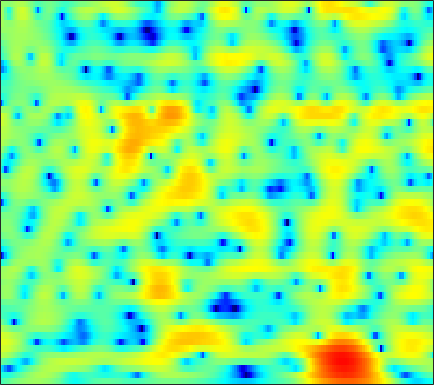

The table this chart was drawn from, first rows:
-3.6662, -3.1329, -2.4981, -1.9236, -1.528, -1.0382, -0.59008, -0.27245, 0.11328, 0.47307, 0.78963, 1.0015, 1.2422, 1.4439, 1.558, 1.6671, 1.7179, 1.7178, 1.6565, 1.5296, 1.3239, 1.1224, 0.78213, 0.35626
-5.858, -5.879, -5.834, -5.63, -5.345, -4.792, -4.079, -3.469, -2.618, -1.764, -0.9486, -0.3748, 0.323, 0.9371, 1.34, 1.796, 2.16, 2.37, 2.561, 2.651, 2.634, 2.546, 2.323, 1.976
-8.808, -10.72, -14.07, -17.85, -18.22, -14.87, -11.55, -9.639, -7.654, -6.084, -4.792, -3.935, -2.906, -1.964, -1.299, -0.4657, 0.2954, 0.8187, 1.443, 1.975, 2.411, 2.673, 2.936, 3.104
-1.124, -1.716, -2.527, -3.318, -3.895, -4.669, -5.501, -6.21, -7.404, -8.959, -10.87, -12.2, -12.35, -10.19, -8.085, -5.548, -3.47, -2.176, -0.7557, 0.3882, 1.304, 1.868, 2.477, 2.948
3.418, 3.119, 2.63, 2.031, 1.515, 0.7114, -0.2232, -1.006, -2.161, -3.378, -4.524, -5.191, -5.558, -5.233, -4.677, -3.728, -2.754, -2.073, -1.271, -0.6073, -0.0657, 0.2385, 0.5536, 0.7637
4.928, 4.875, 4.679, 4.346, 4.01, 3.453, 2.79, 2.227, 1.411, 0.5366, -0.3534, -1.022, -1.886, -2.673, -3.209, -3.774, -4.138, -4.256, -4.242, -4.115, -3.982, -3.946, -4.045, -4.367
5.601, 5.583, 5.429, 5.136, 4.827, 4.301, 3.652, 3.062, 2.146, 1.062, -0.2494, -1.42, -3.315, -5.768, -8.153, -12.66, -19.57, -19.57, -13.53, -10.04, -8.085, -7.231, -6.791, -7.005
4.968, 4.785, 4.46, 4.057, 3.715, 3.222, 2.692, 2.27, 1.661, 0.9814, 0.2117, -0.434, -1.414, -2.489, -3.316, -4.32, -4.968, -5.09, -4.868, -4.421, -4.016, -3.797, -3.69, -3.851
2.765, 2.227, 1.403, 0.5109, -0.1451, -0.8871, -1.315, -1.399, -1.22, -0.8514, -0.4372, -0.1493, 0.1576, 0.3793, 0.501, 0.6228, 0.7216, 0.781, 0.8349, 0.8521, 0.8236, 0.746, 0.5481, 0.2286
-0.7937, -1.662, -3.251, -5.558, -8.077, -13.66, -24.44, -15.84, -9.088, -5.439, -3.043, -1.714, -0.3665, 0.6433, 1.229, 1.845, 2.289, 2.532, 2.749, 2.864, 2.873, 2.805, 2.61, 2.304
-3.401, -3.614, -4.12, -4.816, -5.384, -6.005, -6.156, -5.828, -4.906, -3.714, -2.499, -1.645, -0.6327, 0.2311, 0.7802, 1.391, 1.865, 2.146, 2.417, 2.575, 2.624, 2.587, 2.446, 2.21
-3.915, -3.517, -3.195, -3.016, -2.926, -2.823, -2.691, -2.538, -2.258, -1.887, -1.433, -1.054, -0.5186, 0.03147, 0.4352, 0.939, 1.381, 1.663, 1.949, 2.115, 2.157, 2.118, 1.976, 1.727
-2.012, -1.581, -1.183, -0.9893, -0.9552, -1.042, -1.247, -1.452, -1.728, -1.946, -1.984, -1.846, -1.429, -0.7964, -0.2335, 0.5287, 1.226, 1.674, 2.124, 2.388, 2.46, 2.381, 2.096, 1.609
0.83, 1.162, 1.415, 1.406, 1.196, 0.6207, -0.3143, -1.316, -3.107, -5.505, -8.197, -9.143, -7.271, -4.31, -2.379, -0.3419, 1.197, 2.051, 2.857, 3.358, 3.539, 3.45, 3.015, 2.19
0.7918, 1.263, 1.589, 1.583, 1.36, 0.7751, -0.1882, -1.196, -2.94, -5.107, -7.218, -7.924, -6.912, -4.8, -3.243, -1.455, -0.03701, 0.8235, 1.729, 2.333, 2.657, 2.707, 2.534, 2.082
0.2303, 0.7448, 1.142, 1.254, 1.177, 0.8505, 0.2855, -0.2618, -1.131, -2.037, -2.9, -3.421, -3.837, -3.894, -3.668, -3.07, -2.214, -1.506, -0.5761, 0.1923, 0.738, 1.026, 1.222, 1.237
1.525, 1.814, 2.116, 2.28, 2.278, 2.103, 1.715, 1.279, 0.4696, -0.6482, -2.135, -3.566, -6.016, -9.008, -10.61, -9.255, -6.147, -4.14, -2.139, -0.7816, 0.06795, 0.4213, 0.5777, 0.4524
1.234, 1.465, 1.87, 2.278, 2.539, 2.778, 2.824, 2.7, 2.278, 1.529, 0.3876, -0.7543, -2.686, -4.736, -5.655, -5.005, -3.068, -1.631, -0.2034, 0.6447, 0.9791, 0.8427, 0.1255, -1.227
-6.095, -5.446, -4.02, -2.423, -1.306, -0.06915, 0.8591, 1.341, 1.735, 1.879, 1.827, 1.687, 1.461, 1.267, 1.208, 1.276, 1.46, 1.62, 1.778, 1.778, 1.488, 1.055, 0.1446, -1.206
-26.58, -18.73, -11.48, -7.431, -5.282, -3.138, -1.592, -0.7005, 0.2012, 0.8318, 1.27, 1.512, 1.744, 1.913, 2.009, 2.109, 2.179, 2.19, 2.142, 1.998, 1.709, 1.41, 0.8903, 0.2557
-9.374, -8.466, -6.98, -5.365, -4.195, -2.83, -1.719, -1.036, -0.3103, 0.2561, 0.6842, 0.951, 1.249, 1.518, 1.698, 1.922, 2.107, 2.216, 2.279, 2.238, 2.099, 1.915, 1.538, 1.047
-4.715, -3.951, -3.055, -2.249, -1.713, -1.141, -0.7094, -0.4989, -0.3332, -0.2743, -0.2526, -0.2182, -0.07999, 0.1907, 0.4854, 0.9607, 1.464, 1.824, 2.236, 2.51, 2.63, 2.587, 2.366, 1.914
-1.46, -0.9199, -0.3746, -0.001547, 0.1297, 0.1108, -0.1515, -0.5256, -1.269, -2.306, -3.521, -4.388, -5.061, -4.697, -3.796, -2.26, -0.7261, 0.2821, 1.404, 2.271, 2.85, 3.1, 3.208, 3.016
-0.08798, 0.2523, 0.5474, 0.6097, 0.4918, 0.1043, -0.623, -1.411, -2.896, -5.023, -8.227, -11.93, -21.62, -17.02, -11.22, -6.789, -3.879, -2.213, -0.458, 0.9097, 1.941, 2.53, 3.034, 3.268
0.01515, 0.2123, 0.3487, 0.2908, 0.131, -0.28, -0.9541, -1.637, -2.811, -4.242, -5.812, -6.944, -8.067, -8.367, -7.995, -6.896, -5.367, -4.074, -2.342, -0.7773, 0.5669, 1.41, 2.282, 2.889
-0.6777, -0.5566, -0.429, -0.3347, -0.3316, -0.4713, -0.8071, -1.227, -2.012, -3.092, -4.474, -5.748, -7.777, -10.24, -12.1, -12.7, -10.01, -7.476, -4.527, -2.185, -0.3397, 0.7543, 1.908, 2.756
-4.017, -3.833, -3.154, -2.27, -1.678, -1.085, -0.7894, -0.7813, -1.07, -1.722, -2.776, -3.858, -5.765, -8.274, -10.28, -11.21, -8.857, -6.545, -3.886, -1.831, -0.2316, 0.7178, 1.736, 2.51
-20.72, -15.11, -8.515, -4.933, -3.167, -1.539, -0.5266, -0.06332, 0.2153, 0.18, -0.1154, -0.4618, -1.031, -1.59, -1.897, -2.045, -1.851, -1.542, -1.002, -0.4186, 0.1074, 0.454, 0.8703, 1.241
-5.589, -5.269, -3.946, -2.369, -1.287, -0.08737, 0.8111, 1.307, 1.743, 1.962, 1.995, 1.916, 1.713, 1.438, 1.197, 0.8558, 0.5133, 0.2408, -0.1502, -0.567, -1.049, -1.417, -1.911, -2.276
-0.1588, -0.1284, 0.1226, 0.5339, 0.9285, 1.456, 1.969, 2.3, 2.643, 2.862, 2.933, 2.892, 2.703, 2.362, 2.001, 1.381, 0.5855, -0.1112, -1.213, -2.533, -4.051, -5.386, -7.473, -9.996
1.082, 0.8819, 0.766, 0.8778, 1.085, 1.496, 1.968, 2.315, 2.735, 3.042, 3.201, 3.209, 3.041, 2.646, 2.198, 1.369, 0.2308, -0.8403, -2.588, -4.718, -7.19, -9.155, -11.67, -13.91
-0.3553, -1.27, -1.986, -1.89, -1.381, -0.3582, 0.7329, 1.502, 2.38, 3.051, 3.504, 3.682, 3.698, 3.442, 3.053, 2.247, 1.077, -0.1015, -2.142, -4.934, -8.937, -13.47, -27.55, -18.63
-5.306, -9.607, -19.02, -13.2, -8.539, -4.8, -2.314, -0.8666, 0.6289, 1.786, 2.626, 3.055, 3.386, 3.434, 3.276, 2.809, 2.07, 1.312, 0.0655, -1.465, -3.139, -4.305, -5.236, -5.066
-4.073, -6.097, -8.222, -8.776, -8.361, -7.048, -5.41, -4.085, -2.357, -0.8485, 0.3394, 1.015, 1.631, 1.947, 2.016, 1.931, 1.668, 1.392, 0.9576, 0.5342, 0.1399, -0.03921, -0.1307, 0.01743
-1.387, -3.101, -5.719, -9.068, -12.12, -14.76, -10.98, -7.758, -4.554, -2.324, -0.789, -0.002715, 0.6404, 0.9235, 0.9642, 0.863, 0.6725, 0.5703, 0.5173, 0.6181, 0.8642, 1.1, 1.454, 1.826
1.467, 0.206, -1.848, -4.221, -6.011, -7.105, -5.904, -4.354, -2.402, -0.9589, -0.05267, 0.3099, 0.3853, 0.01883, -0.5343, -1.582, -2.714, -3.341, -3.35, -2.433, -1.051, -0.05015, 1.13, 2.029
2.981, 2.468, 1.706, 0.9653, 0.5242, 0.1228, 0.03922, 0.1187, 0.3304, 0.4772, 0.4367, 0.214, -0.4081, -1.53, -2.817, -5.42, -9.877, -16.85, -19.8, -9.405, -4.993, -2.896, -0.9396, 0.3734
3.058, 2.905, 2.622, 2.252, 1.976, 1.626, 1.332, 1.159, 0.9197, 0.6701, 0.3543, 0.02705, -0.5739, -1.406, -2.181, -3.392, -4.624, -5.303, -5.459, -4.789, -3.68, -2.872, -1.96, -1.239
3.412, 3.269, 2.931, 2.497, 2.115, 1.631, 1.166, 0.8697, 0.563, 0.3636, 0.2251, 0.1329, -0.02964, -0.2595, -0.4859, -0.8266, -1.171, -1.386, -1.603, -1.716, -1.845, -1.94, -2.156, -2.439
4.49, 4.09, 3.367, 2.503, 1.718, 0.6105, -0.4573, -1.083, -1.397, -1.148, -0.5806, -0.0986, 0.4512, 0.849, 1.02, 1.124, 1.091, 0.995, 0.7358, 0.343, -0.2998, -0.9332, -2.129, -3.804
5.024, 4.387, 3.401, 2.084, 0.7901, -1.705, -5.548, -9.846, -11.82, -6.236, -2.562, -0.8363, 0.6566, 1.512, 1.891, 2.173, 2.287, 2.291, 2.219, 1.962, 1.479, 0.8188, -0.5281, -2.685
1.603, 1.171, 0.9876, 0.7165, 0.2637, -0.8023, -2.333, -3.442, -3.719, -2.458, -0.8952, -0.02384, 0.6239, 0.6737, 0.4231, -0.104, -0.4074, -0.2554, 0.4416, 1.27, 1.897, 2.087, 1.946, 1.406
-18.36, -10.4, -5.03, -2.383, -1.274, -0.4213, -0.009909, 0.1633, 0.3254, 0.4288, 0.4015, 0.2013, -0.4989, -1.928, -3.777, -8.095, -18.29, -14.7, -6.284, -2.202, 0.141, 1.302, 2.259, 2.756
-5.844, -5.57, -4.437, -3.107, -2.264, -1.382, -0.7449, -0.4036, -0.1346, -0.05482, -0.1915, -0.4611, -1.087, -2.028, -2.918, -4.171, -4.932, -4.684, -3.4, -1.766, -0.3041, 0.5846, 1.498, 2.13
-3.812, -3.73, -3.416, -2.922, -2.484, -1.922, -1.409, -1.087, -0.7525, -0.5387, -0.4571, -0.4832, -0.6042, -0.7994, -0.9453, -1.089, -1.071, -0.9233, -0.5622, -0.06996, 0.4663, 0.8448, 1.294, 1.642
-4.686, -4.481, -4.054, -3.523, -3.061, -2.411, -1.8, -1.388, -0.916, -0.5474, -0.2733, -0.1193, 0.03195, 0.1424, 0.2138, 0.3276, 0.4758, 0.6036, 0.8001, 1.007, 1.2, 1.323, 1.435, 1.483
-7.271, -6.965, -6.143, -5.026, -4.146, -3.003, -2.007, -1.378, -0.7054, -0.2068, 0.1517, 0.3551, 0.5669, 0.7606, 0.9064, 1.12, 1.338, 1.5, 1.692, 1.823, 1.869, 1.836, 1.691, 1.442
-14.57, -14.39, -10.85, -7.196, -5.06, -2.913, -1.365, -0.534, 0.207, 0.6029, 0.7314, 0.7132, 0.6497, 0.6752, 0.824, 1.19, 1.68, 2.06, 2.478, 2.724, 2.743, 2.59, 2.165, 1.486
-11.82, -11.34, -8.05, -4.563, -2.475, -0.3939, 1.019, 1.672, 2.035, 1.839, 1.067, 0.1169, -1.498, -2.82, -2.777, -1.254, 0.6906, 1.928, 3.107, 3.767, 3.918, 3.711, 3, 1.739
-4.708, -3.602, -2.07, -0.5056, 0.5507, 1.713, 2.496, 2.794, 2.748, 2.112, 0.7501, -0.9144, -4.491, -10.21, -10.64, -4.798, -0.9234, 0.9277, 2.49, 3.298, 3.503, 3.295, 2.544, 1.246
-3.886, -2.555, -1.098, 0.07469, 0.8114, 1.569, 2.053, 2.233, 2.217, 1.895, 1.294, 0.706, -0.09341, -0.6415, -0.6982, -0.2833, 0.4171, 0.9358, 1.46, 1.694, 1.607, 1.325, 0.6666, -0.29
-2.066, -1.27, -0.3214, 0.464, 0.9537, 1.469, 1.827, 1.99, 2.07, 2.016, 1.846, 1.673, 1.435, 1.232, 1.121, 1.041, 1.001, 0.9611, 0.8475, 0.6164, 0.2246, -0.1824, -0.8761, -1.746
-0.07678, 0.2348, 0.6475, 1.042, 1.301, 1.606, 1.851, 1.986, 2.09, 2.112, 2.057, 1.975, 1.808, 1.605, 1.432, 1.171, 0.8822, 0.6403, 0.2621, -0.192, -0.7477, -1.243, -2.021, -2.936
1.304, 1.275, 1.273, 1.341, 1.44, 1.621, 1.829, 1.981, 2.143, 2.222, 2.204, 2.118, 1.907, 1.605, 1.333, 0.9237, 0.4823, 0.1374, -0.3415, -0.8625, -1.451, -1.958, -2.754, -3.699
2.163, 1.67, 1.1, 0.7669, 0.7703, 1.076, 1.592, 2.005, 2.475, 2.761, 2.815, 2.692, 2.339, 1.779, 1.263, 0.5334, -0.1631, -0.6038, -1.044, -1.385, -1.739, -2.091, -2.752, -3.705
2.762, 1.191, -1.396, -3.739, -3.8, -1.551, 0.9094, 2.321, 3.606, 4.301, 4.467, 4.271, 3.584, 2.407, 1.202, -0.7538, -2.695, -3.551, -3.375, -2.385, -1.538, -1.231, -1.339, -2.083
2.706, 1.034, -2.102, -5.619, -5.608, -2.122, 0.9365, 2.546, 3.929, 4.617, 4.715, 4.422, 3.495, 1.899, 0.1159, -3.494, -9.809, -16.51, -9.26, -4.378, -1.897, -0.909, -0.3945, -0.6004
1.464, 1.158, 0.7376, 0.5235, 0.602, 1.053, 1.703, 2.16, 2.611, 2.788, 2.647, 2.318, 1.611, 0.6159, -0.2838, -1.556, -2.625, -3.03, -2.907, -2.255, -1.522, -1.111, -0.8452, -0.9337
